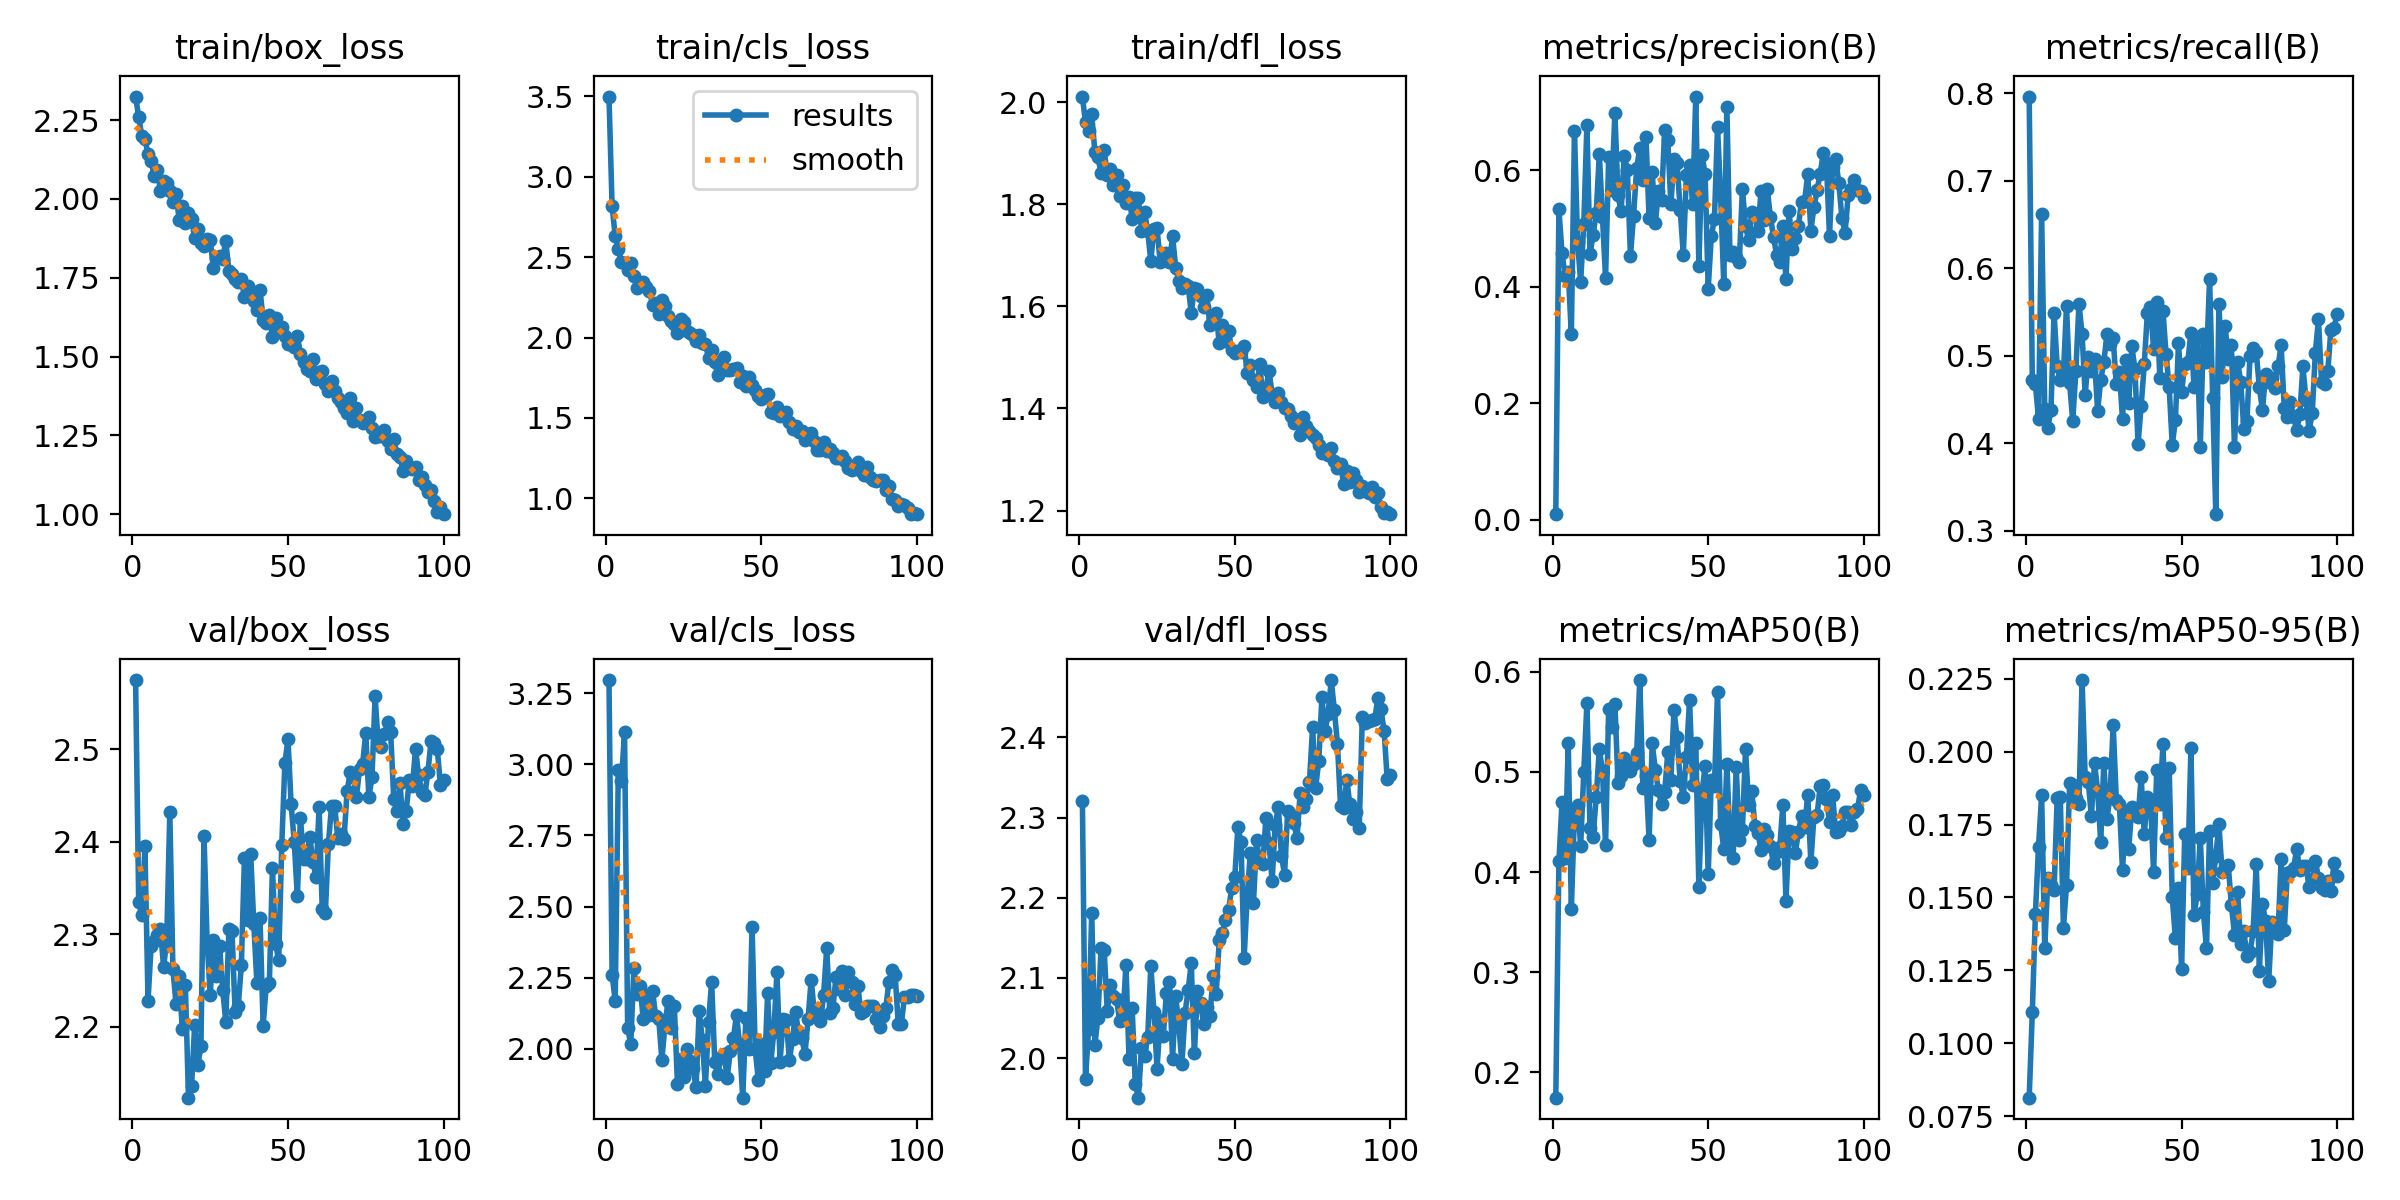

The table this chart was drawn from, first rows:
epoch, train/box_loss, train/cls_loss, train/dfl_loss, metrics/precision(B), metrics/recall(B), metrics/mAP50(B), metrics/mAP50-95(B), val/box_loss, val/cls_loss, val/dfl_loss, lr/pg0, lr/pg1, lr/pg2
1, 2.325, 3.497, 2.011, 0.00992, 0.7961, 0.1744, 0.08132, 2.575, 3.296, 2.321, 0.06765, 0.0003268, 0.0003268
2, 2.26, 2.815, 1.961, 0.5334, 0.4718, 0.4107, 0.1106, 2.335, 2.26, 1.974, 0.03464, 0.0006536, 0.0006536
3, 2.2, 2.629, 1.943, 0.4583, 0.4676, 0.4697, 0.1444, 2.321, 2.168, 2.036, 0.001627, 0.0009738, 0.0009738
4, 2.19, 2.549, 1.976, 0.4192, 0.4276, 0.4138, 0.1675, 2.395, 2.98, 2.181, 0.0009703, 0.0009703, 0.0009703
5, 2.143, 2.47, 1.903, 0.4258, 0.6623, 0.5293, 0.185, 2.228, 2.941, 2.016, 0.0009604, 0.0009604, 0.0009604
6, 2.122, 2.464, 1.892, 0.3187, 0.4397, 0.3631, 0.1326, 2.288, 3.113, 2.051, 0.0009505, 0.0009505, 0.0009505
7, 2.073, 2.421, 1.86, 0.6677, 0.4176, 0.4576, 0.1565, 2.293, 2.073, 2.137, 0.0009406, 0.0009406, 0.0009406
8, 2.091, 2.46, 1.906, 0.4777, 0.4384, 0.4673, 0.1542, 2.299, 2.017, 2.135, 0.0009307, 0.0009307, 0.0009307
9, 2.024, 2.381, 1.858, 0.4084, 0.5491, 0.4264, 0.1525, 2.306, 2.285, 2.058, 0.0009208, 0.0009208, 0.0009208
10, 2.057, 2.307, 1.87, 0.5082, 0.4879, 0.4998, 0.1841, 2.264, 2.193, 2.091, 0.0009109, 0.0009109, 0.0009109
11, 2.049, 2.341, 1.837, 0.6779, 0.4726, 0.5687, 0.1845, 2.293, 2.22, 2.077, 0.000901, 0.000901, 0.000901
12, 2.025, 2.342, 1.857, 0.4563, 0.4792, 0.4435, 0.1396, 2.432, 2.105, 2.073, 0.0008911, 0.0008911, 0.0008911
13, 1.989, 2.316, 1.816, 0.4895, 0.5569, 0.4351, 0.1541, 2.262, 2.191, 2.046, 0.0008812, 0.0008812, 0.0008812
14, 2.017, 2.292, 1.839, 0.527, 0.4684, 0.4753, 0.1892, 2.225, 2.118, 2.047, 0.0008713, 0.0008713, 0.0008713
15, 1.935, 2.205, 1.802, 0.6284, 0.4254, 0.5228, 0.1885, 2.255, 2.203, 2.116, 0.0008614, 0.0008614, 0.0008614
16, 1.976, 2.211, 1.815, 0.5208, 0.4825, 0.5011, 0.184, 2.198, 2.116, 1.999, 0.0008515, 0.0008515, 0.0008515
17, 1.922, 2.143, 1.772, 0.4154, 0.5592, 0.4274, 0.182, 2.245, 2.105, 2.062, 0.0008416, 0.0008416, 0.0008416
18, 1.954, 2.231, 1.812, 0.6222, 0.5252, 0.5631, 0.2246, 2.124, 1.961, 1.968, 0.0008317, 0.0008317, 0.0008317
19, 1.936, 2.199, 1.812, 0.5661, 0.455, 0.5451, 0.1913, 2.137, 2.084, 1.951, 0.0008218, 0.0008218, 0.0008218
20, 1.876, 2.132, 1.748, 0.6987, 0.4985, 0.5684, 0.1895, 2.203, 2.169, 2.013, 0.0008119, 0.0008119, 0.0008119
21, 1.905, 2.103, 1.785, 0.5572, 0.4822, 0.4889, 0.1779, 2.159, 2.074, 2.003, 0.000802, 0.000802, 0.000802
22, 1.86, 2.081, 1.747, 0.5298, 0.4967, 0.4959, 0.1962, 2.179, 2.151, 2.026, 0.0007921, 0.0007921, 0.0007921
23, 1.851, 2.031, 1.689, 0.6255, 0.4368, 0.5139, 0.1867, 2.406, 1.878, 2.115, 0.0007822, 0.0007822, 0.0007822
24, 1.873, 2.116, 1.752, 0.6011, 0.4726, 0.5103, 0.1689, 2.292, 1.965, 2.058, 0.0007723, 0.0007723, 0.0007723
25, 1.87, 2.096, 1.754, 0.453, 0.4923, 0.5014, 0.1962, 2.234, 1.9, 1.987, 0.0007624, 0.0007624, 0.0007624
26, 1.782, 2.043, 1.687, 0.5221, 0.5252, 0.5083, 0.177, 2.294, 2, 2.047, 0.0007525, 0.0007525, 0.0007525
27, 1.814, 2.029, 1.692, 0.6035, 0.5131, 0.5188, 0.1846, 2.255, 1.959, 2.027, 0.0007426, 0.0007426, 0.0007426
28, 1.818, 2.016, 1.705, 0.6378, 0.5197, 0.5919, 0.2093, 2.287, 1.931, 2.081, 0.0007327, 0.0007327, 0.0007327
29, 1.81, 1.979, 1.686, 0.5838, 0.4676, 0.4843, 0.1836, 2.24, 1.865, 2.095, 0.0007228, 0.0007228, 0.0007228
30, 1.867, 2.014, 1.737, 0.6571, 0.4814, 0.496, 0.1822, 2.205, 2.135, 1.999, 0.0007129, 0.0007129, 0.0007129
31, 1.77, 1.964, 1.676, 0.5178, 0.4279, 0.4324, 0.1593, 2.305, 2.032, 2.077, 0.000703, 0.000703, 0.000703
32, 1.761, 1.958, 1.65, 0.5979, 0.4956, 0.5285, 0.1787, 2.303, 1.87, 2.041, 0.0006931, 0.0006931, 0.0006931
33, 1.747, 1.875, 1.635, 0.5091, 0.4456, 0.5022, 0.1668, 2.216, 2.095, 1.993, 0.0006832, 0.0006832, 0.0006832
34, 1.738, 1.92, 1.644, 0.564, 0.511, 0.4815, 0.181, 2.222, 2.236, 2.056, 0.0006733, 0.0006733, 0.0006733
35, 1.746, 1.847, 1.64, 0.5484, 0.4847, 0.4681, 0.1798, 2.267, 1.955, 2.085, 0.0006634, 0.0006634, 0.0006634
36, 1.688, 1.765, 1.587, 0.6698, 0.3991, 0.4795, 0.1777, 2.383, 1.911, 2.119, 0.0006535, 0.0006535, 0.0006535
37, 1.723, 1.853, 1.636, 0.6529, 0.443, 0.5195, 0.1912, 2.316, 1.971, 2.006, 0.0006436, 0.0006436, 0.0006436
38, 1.707, 1.878, 1.634, 0.5425, 0.4901, 0.4924, 0.1717, 2.387, 1.98, 2.084, 0.0006337, 0.0006337, 0.0006337
39, 1.677, 1.801, 1.621, 0.619, 0.5493, 0.5617, 0.1846, 2.312, 1.898, 2.069, 0.0006238, 0.0006238, 0.0006238
40, 1.647, 1.797, 1.6, 0.6123, 0.5559, 0.5346, 0.1828, 2.248, 1.992, 2.042, 0.0006139, 0.0006139, 0.0006139
41, 1.712, 1.804, 1.621, 0.5323, 0.5076, 0.491, 0.1587, 2.318, 2.037, 2.064, 0.000604, 0.000604, 0.000604
42, 1.618, 1.809, 1.563, 0.4556, 0.5614, 0.4752, 0.1937, 2.201, 2.12, 2.052, 0.0005941, 0.0005941, 0.0005941
43, 1.606, 1.722, 1.575, 0.5928, 0.475, 0.5152, 0.1821, 2.244, 2.015, 2.102, 0.0005842, 0.0005842, 0.0005842
44, 1.631, 1.763, 1.587, 0.6098, 0.5515, 0.5724, 0.2026, 2.247, 1.828, 2.08, 0.0005743, 0.0005743, 0.0005743
45, 1.562, 1.698, 1.528, 0.5417, 0.5022, 0.4874, 0.1703, 2.371, 2.107, 2.147, 0.0005644, 0.0005644, 0.0005644
46, 1.623, 1.754, 1.563, 0.7268, 0.4641, 0.5293, 0.1945, 2.29, 2, 2.156, 0.0005545, 0.0005545, 0.0005545
47, 1.584, 1.704, 1.532, 0.4356, 0.398, 0.3853, 0.15, 2.272, 2.429, 2.172, 0.0005446, 0.0005446, 0.0005446
48, 1.595, 1.672, 1.552, 0.6266, 0.4261, 0.4787, 0.1361, 2.397, 2, 2.185, 0.0005347, 0.0005347, 0.0005347
49, 1.565, 1.638, 1.514, 0.5938, 0.5142, 0.5061, 0.1532, 2.486, 1.891, 2.212, 0.0005248, 0.0005248, 0.0005248
50, 1.541, 1.62, 1.51, 0.3969, 0.4585, 0.3976, 0.1255, 2.51, 2.016, 2.226, 0.0005149, 0.0005149, 0.0005149
51, 1.539, 1.64, 1.512, 0.4875, 0.4901, 0.4925, 0.1717, 2.441, 1.921, 2.288, 0.000505, 0.000505, 0.000505
52, 1.53, 1.646, 1.511, 0.5166, 0.4934, 0.4862, 0.16, 2.4, 2.195, 2.27, 0.0004951, 0.0004951, 0.0004951
53, 1.565, 1.536, 1.523, 0.6744, 0.5262, 0.5802, 0.2011, 2.341, 1.949, 2.125, 0.0004852, 0.0004852, 0.0004852
54, 1.51, 1.533, 1.469, 0.5568, 0.4644, 0.4481, 0.1439, 2.426, 2.06, 2.203, 0.0004753, 0.0004753, 0.0004753
55, 1.483, 1.567, 1.485, 0.4056, 0.5198, 0.4232, 0.1511, 2.381, 2.269, 2.256, 0.0004654, 0.0004654, 0.0004654
56, 1.46, 1.51, 1.456, 0.7095, 0.3958, 0.5082, 0.1706, 2.381, 1.954, 2.194, 0.0004555, 0.0004555, 0.0004555
57, 1.453, 1.52, 1.442, 0.4542, 0.5252, 0.4317, 0.1451, 2.405, 2.105, 2.272, 0.0004456, 0.0004456, 0.0004456
58, 1.493, 1.536, 1.486, 0.4597, 0.4934, 0.4136, 0.1326, 2.378, 2.103, 2.244, 0.0004357, 0.0004357, 0.0004357
59, 1.43, 1.473, 1.423, 0.4519, 0.5877, 0.5051, 0.1728, 2.362, 1.961, 2.242, 0.0004258, 0.0004258, 0.0004258
60, 1.452, 1.433, 1.439, 0.4427, 0.4517, 0.4325, 0.155, 2.438, 2.035, 2.3, 0.0004159, 0.0004159, 0.0004159
... 40 more rows
